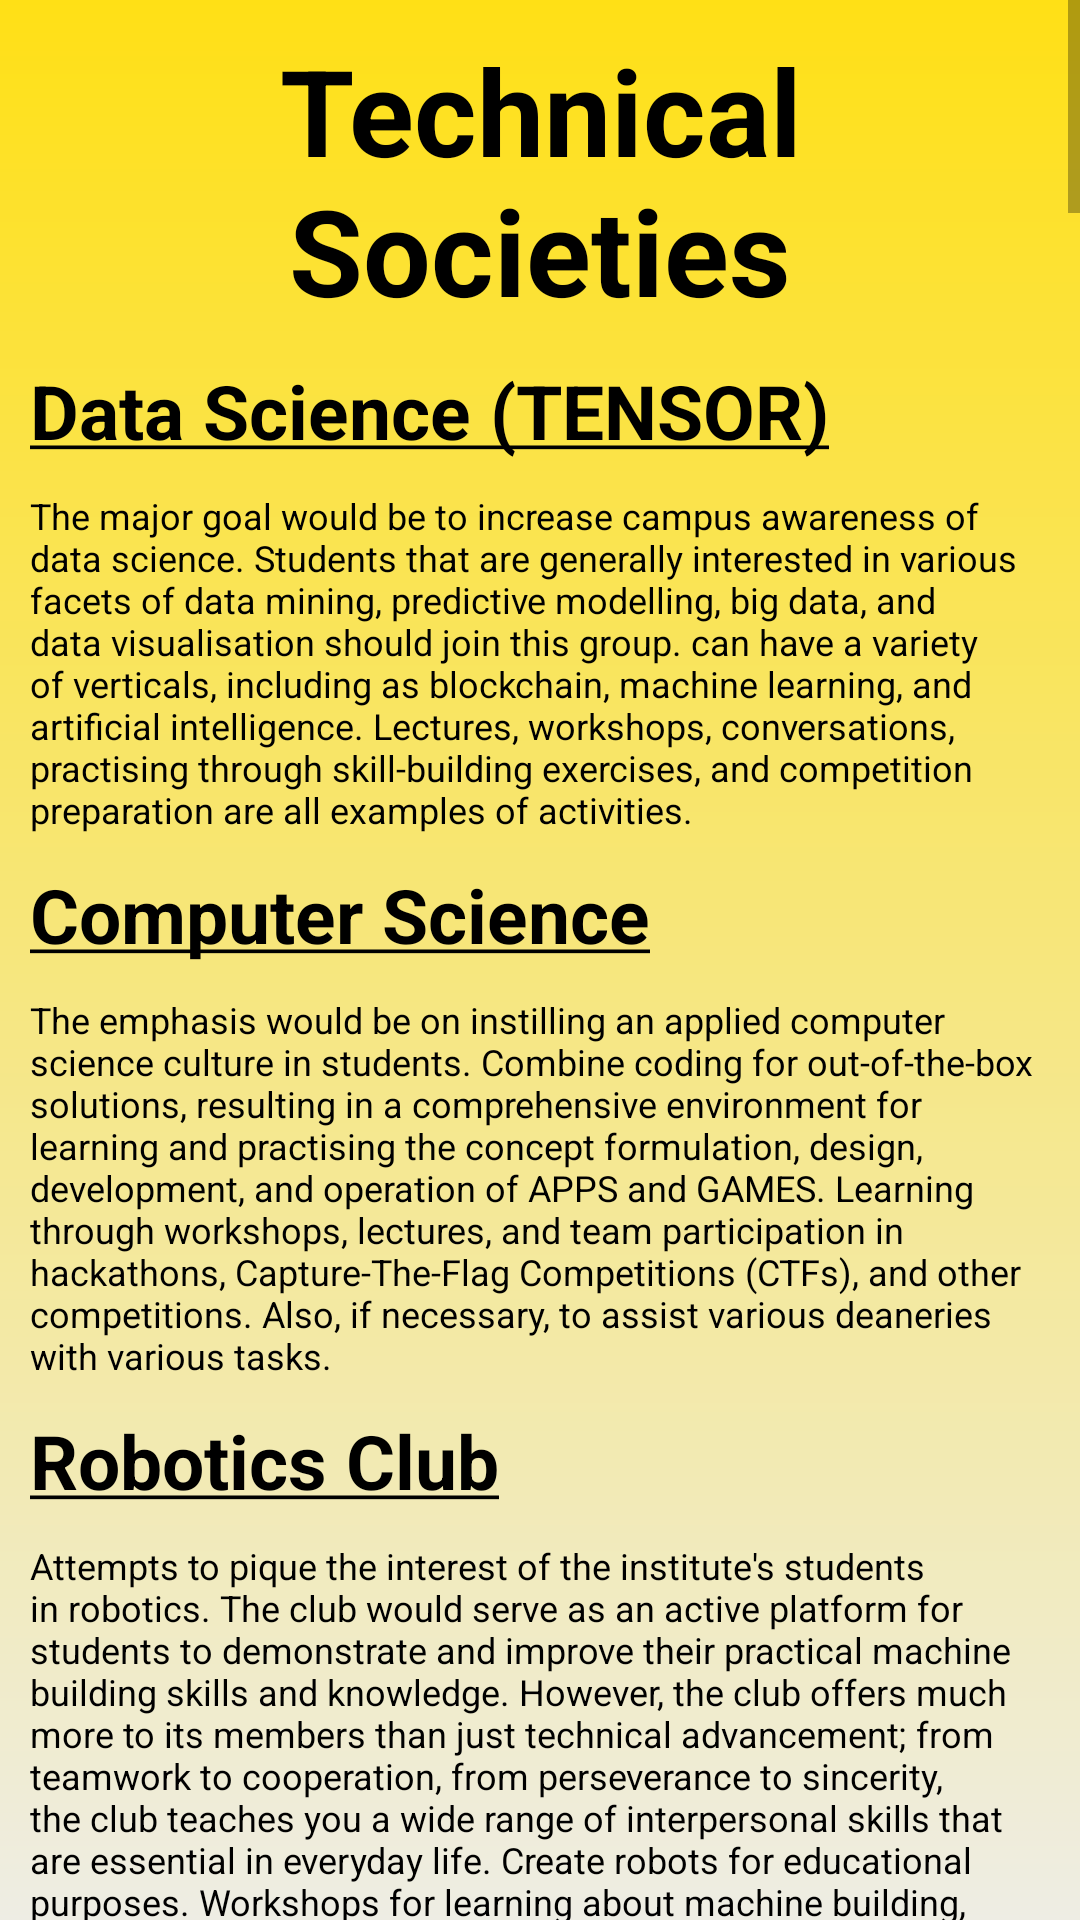

Write the Android layout XML for this screen, with the resource values it uses.
<!-- AndroidManifest.xml: application theme Theme.LoginAndSignUp -->
<!-- res/layout/fragment_societies.xml -->
<?xml version="1.0" encoding="utf-8"?>
<ScrollView xmlns:android="http://schemas.android.com/apk/res/android"
    xmlns:tools="http://schemas.android.com/tools"
    android:layout_width="match_parent"
    android:layout_height="match_parent"
    tools:context=".SocietiesFragment"
    android:background="@drawable/gradient">

    <LinearLayout
        android:layout_width="match_parent"
        android:layout_height="wrap_content"
        android:orientation="vertical"
        android:showDividers="middle|end"
        android:divider="@drawable/divider_plain"
        android:layout_marginHorizontal="10dp">

        <LinearLayout
            android:layout_width="match_parent"
            android:layout_height="wrap_content"
            android:orientation="horizontal"
            android:layout_marginTop="10dp">

            <TextView
                style="@style/HeadingText"
                android:text="Technical Societies"
                android:layout_gravity="center_vertical"
                android:layout_width="wrap_content" />

        </LinearLayout>

        <TextView
            style="@style/SubHeadingText"
            android:text="@string/data_science"/>

        <TextView
            style="@style/BodyText"
            android:text="@string/about_data_science"/>

        <TextView
            style="@style/SubHeadingText"
            android:text="@string/computer_science"/>

        <TextView
            style="@style/BodyText"
            android:text="@string/about_computer_science"/>

        <TextView
            style="@style/SubHeadingText"
            android:text="@string/robotics"/>

        <TextView
            style="@style/BodyText"
            android:text="@string/about_robotics"/>

        <TextView
            style="@style/SubHeadingText"
            android:text="@string/aeromodelling"/>

        <TextView
            style="@style/BodyText"
            android:text="@string/about_aeromodelling"/>

        <TextView
            style="@style/SubHeadingText"
            android:text="@string/astronomy"/>

        <TextView
            style="@style/BodyText"
            android:text="@string/about_astronomy"/>

        <TextView
            style="@style/SubHeadingText"
            android:text="@string/economics"/>

        <TextView
            style="@style/BodyText"
            android:text="@string/about_economics"/>

        <TextView
            style="@style/SubHeadingText"
            android:text="@string/techcom"/>

        <TextView
            style="@style/BodyText"
            android:text="@string/about_techcom"/>

        <TextView
            style="@style/SubHeadingText"
            android:text="@string/tinkering"/>

        <TextView
            style="@style/BodyText"
            android:text="@string/about_tinkering"/>

        <TextView
            style="@style/SubHeadingText"
            android:text="@string/consultancy"/>

        <TextView
            style="@style/BodyText"
            android:text="@string/about_consultancy"/>

        <TextView
            style="@style/SubHeadingText"
            android:text="@string/infosec"/>

        <TextView
            style="@style/BodyText"
            android:text="@string/about_infosec"/>

        <TextView
            style="@style/SubHeadingText"
            android:text="@string/entrepreneurship"/>

        <TextView
            style="@style/BodyText"
            android:text="@string/about_entrepreneur"/>

        <LinearLayout
            android:layout_width="match_parent"
            android:layout_height="wrap_content"
            android:orientation="horizontal"
            android:layout_marginTop="10dp">

            <TextView
                style="@style/HeadingText"
                android:text="Cultural Societies"
                android:layout_gravity="center_vertical"
                android:layout_width="wrap_content" />

        </LinearLayout>

        <TextView
            style="@style/SubHeadingText"
            android:text="@string/classical_music_and_dance_club"/>

        <TextView
            style="@style/BodyText"
            android:text="@string/about_classical_music_and_dance_club"/>

        <TextView
            style="@style/SubHeadingText"
            android:text="@string/creative_arts"/>

        <TextView
            style="@style/BodyText"
            android:text="@string/about_creative_arts"/>

        <TextView
            style="@style/SubHeadingText"
            android:text="@string/dance"/>

        <TextView
            style="@style/BodyText"
            android:text="@string/about_dance"/>

        <TextView
            style="@style/SubHeadingText"
            android:text="@string/debating"/>

        <TextView
            style="@style/BodyText"
            android:text="@string/about_debating"/>

        <TextView
            style="@style/SubHeadingText"
            android:text="@string/drama"/>

        <TextView
            style="@style/BodyText"
            android:text="@string/about_drama"/>

        <TextView
            style="@style/SubHeadingText"
            android:text="@string/english_language"/>

        <TextView
            style="@style/BodyText"
            android:text="@string/about_english_language"/>

        <TextView
            style="@style/SubHeadingText"
            android:text="@string/english_press"/>

        <TextView
            style="@style/BodyText"
            android:text="@string/about_english_press"/>

        <TextView
            style="@style/SubHeadingText"
            android:text="@string/film_making"/>

        <TextView
            style="@style/BodyText"
            android:text="@string/about_film_making"/>

        <TextView
            style="@style/SubHeadingText"
            android:text="@string/hindi_language"/>

        <TextView
            style="@style/BodyText"
            android:text="@string/about_hindi_language"/>

        <TextView
            style="@style/SubHeadingText"
            android:text="@string/hindi_press"/>

        <TextView
            style="@style/BodyText"
            android:text="@string/about_hindi_press"/>

        <TextView
            style="@style/SubHeadingText"
            android:text="@string/music"/>

        <TextView
            style="@style/BodyText"
            android:text="@string/about_music"/>

        <TextView
            style="@style/SubHeadingText"
            android:text="@string/photography"/>

        <TextView
            style="@style/BodyText"
            android:text="@string/about_photography"/>
        <TextView
            style="@style/SubHeadingText"
            android:text="@string/poetry"/>

        <TextView
            style="@style/BodyText"
            android:text="@string/about_poetry"/>
        <TextView
            style="@style/SubHeadingText"
            android:text="@string/think_india"/>

        <TextView
            style="@style/BodyText"
            android:text="@string/about_think_india"/>

        <TextView
            style="@style/SubHeadingText"
            android:text="@string/nss"/>

        <TextView
            style="@style/BodyText"
            android:text="@string/about_nss"/>

        <TextView
            style="@style/SubHeadingText"
            android:text="@string/travel"/>

        <TextView
            style="@style/BodyText"
            android:text="@string/about_travel"/>

        <TextView
            style="@style/SubHeadingText"
            android:text="@string/electoral_literacy"/>

        <TextView
            style="@style/BodyText"
            android:text="@string/about_electoral_literacy"/>

        <TextView
            style="@style/SubHeadingText"
            android:text="@string/quiz"/>

        <TextView
            style="@style/BodyText"
            android:text="@string/about_quiz"/>

        <TextView
            style="@style/SubHeadingText"
            android:text="@string/mav"/>

        <TextView
            style="@style/BodyText"
            android:text="@string/about_mav"/>

    </LinearLayout>
</ScrollView>
<!-- resources referenced by this layout -->
<resources>
  <string name="about_hindi_language">Planning events that focus on the origins and development of the Hindi language up to the current day falls under the purview of the Hindi Language Activities Club, which oversees organising Hindi literature festivals, book reviews, and other related activities.</string>
  <string name="about_hindi_press">Hindi newsletter, newspaper, and blog run by students that covers college events, college news, and fests, in addition to recorded radio notes and other issues. Conduct a variety of diverse events, including contests for writing reports and editorials, among other things.</string>
  <string name="about_music">The Music Club encourages and provides a platform for the students to participate in a wide range of musical activities, such as singing and playing instruments; however, Indian classical music is not included in this category.</string>
  <string name="about_poetry">Give students a platform to develop and hone their poetic skills through engagement with a wide range of events. These activities can range from writing prompts to group discussions.</string>
  <string name="about_quiz">Enables students to take part in quizzes to evaluate their knowledge in a multitude of areas, including but not limited to science, technology, literature, national and international politics, social science, and more. The goal here is to evaluate the pupils\' level of comprehension on these topics.</string>
  <string name="aeromodelling"><u>Aeromodelling Club</u></string>
  <string name="astronomy"><u>Astronomy Club</u></string>
  <string name="classical_music_and_dance_club"><u>Classical Music and Dance Club</u></string>
  <string name="computer_science"><u>Computer Science</u></string>
  <string name="consultancy"><u>Consultancy Club</u></string>
  <string name="creative_arts"><u>Creative Arts Club</u></string>
  <string name="dance"><u>Dance Club</u></string>
  <string name="data_science"><u>Data Science (TENSOR)</u></string>
  <string name="debating"><u>Debating Club</u></string>
  <string name="drama"><u>Drama Club</u></string>
  <string name="economics"><u>Economics and Finances Club</u></string>
  <string name="electoral_literacy"><u>Electoral Literacy Club</u></string>
  <string name="english_language"><u>English Language Activities Club</u></string>
  <string name="english_press"><u>English Press Club</u></string>
  <string name="entrepreneurship"><u>Entrepreneurship</u></string>
  <string name="film_making"><u>Film Making Club</u></string>
  <string name="hindi_language"><u>Hindi Language Activities Club</u></string>
  <string name="hindi_press"><u>Hindi Press Club</u></string>
  <string name="infosec"><u>Infosec</u></string>
  <string name="mav"><u>The Mavericks MNIT</u></string>
  <string name="music"><u>Music Club</u></string>
  <string name="nss"><u>NSS</u></string>
  <string name="photography"><u>Photography Club</u></string>
  <string name="poetry"><u>Poetry Club</u></string>
  <string name="quiz"><u>Quiz Club</u></string>
  <string name="robotics"><u>Robotics Club</u></string>
  <string name="techcom"><u>Technical Communication House</u></string>
  <string name="think_india"><u>Think India</u></string>
  <string name="tinkering"><u>Tinkering Lab (IDEATE INNOVATE CREATE)</u></string>
  <string name="travel"><u>Travel and heritage visit Club</u></string>
  <color name="purple_500">#FF6200EE</color>
  <color name="purple_700">#FF3700B3</color>
  <color name="black">#FF000000</color>
  <color name="teal_200">#FF03DAC5</color>
  <color name="teal_700">#FF018786</color>
  <color name="yellow">#FFC801</color>
</resources>
